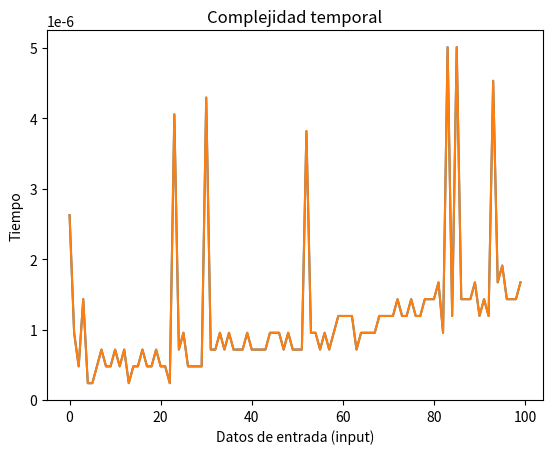

Write the Python code that produced this figure.

import matplotlib
matplotlib.use("Agg")

import matplotlib.pyplot as plt
import time
import numpy as np

def encontrar_maximo(lista):
    numero_maximo = 0
    for elemento in lista:
        if elemento > numero_maximo:
            numero_maximo = elemento
    return numero_maximo



registro_de_segundos = np.array([])
lista_de_incremento = 100

for cantidad in range(lista_de_incremento):
  datos_de_entrada = list(range(cantidad))
  tiempo_inicio = time.time()
  encontrar_maximo(datos_de_entrada)
  tiempo_finalizacion = time.time()
  duracion = tiempo_finalizacion - tiempo_inicio
  registro_de_segundos = np.append(registro_de_segundos, duracion)
     
plt.title('Complejidad temporal')
plt.xlabel('Datos de entrada (input)')
plt.ylabel('Tiempo')

plt.plot(registro_de_segundos)
plt.title('Complejidad temporal')
plt.xlabel('Datos de entrada (input)')
plt.ylabel('Tiempo')

plt.plot(registro_de_segundos)

plt.savefig("complejidad_temporal.png")
print("Gráfica guardada como complejidad_temporal.png")
